Run: headless pygame with SDL's dummy video driver; simulated clock (each Clock.tick advances the game by its frame time, no real sleeping); random seed 0; keys injected as events and as key.get_pressed() state; mouse plan: one left click at the window centre at the start of phase 2, then a move to the lower-right quarter at the start of phase 3.
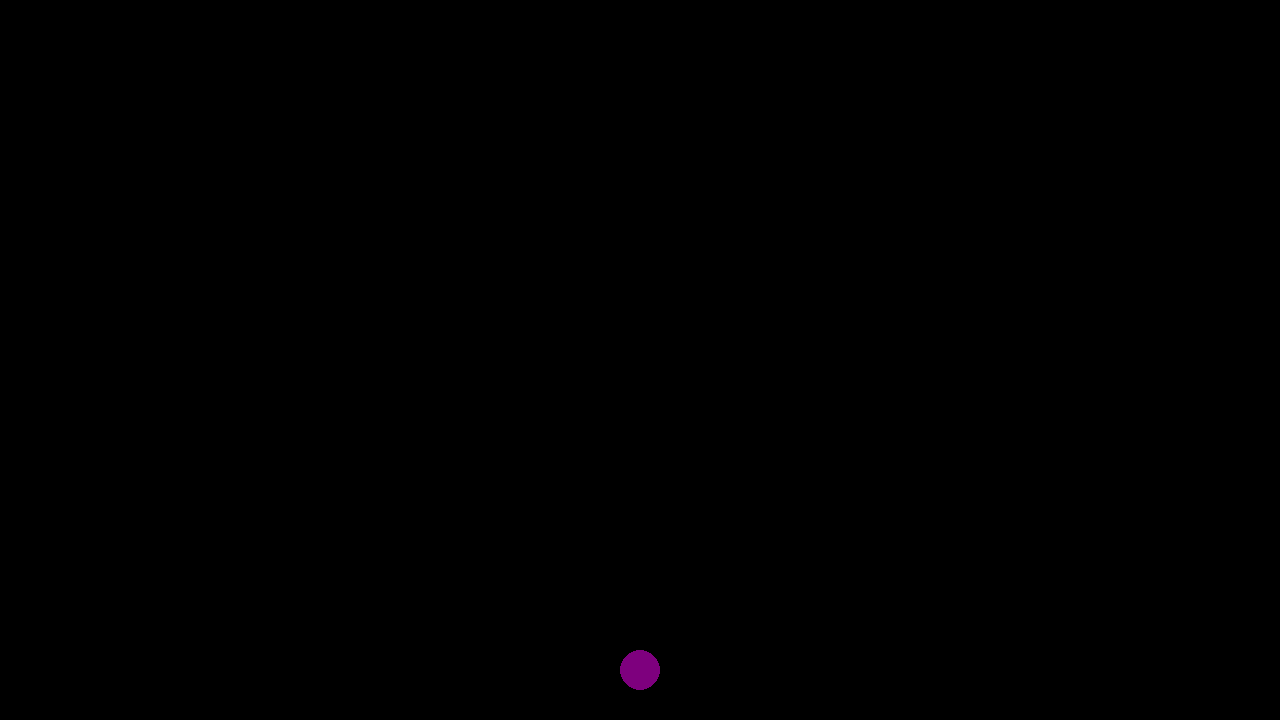
Frame 1 of 4 · flips 1–60 · no input
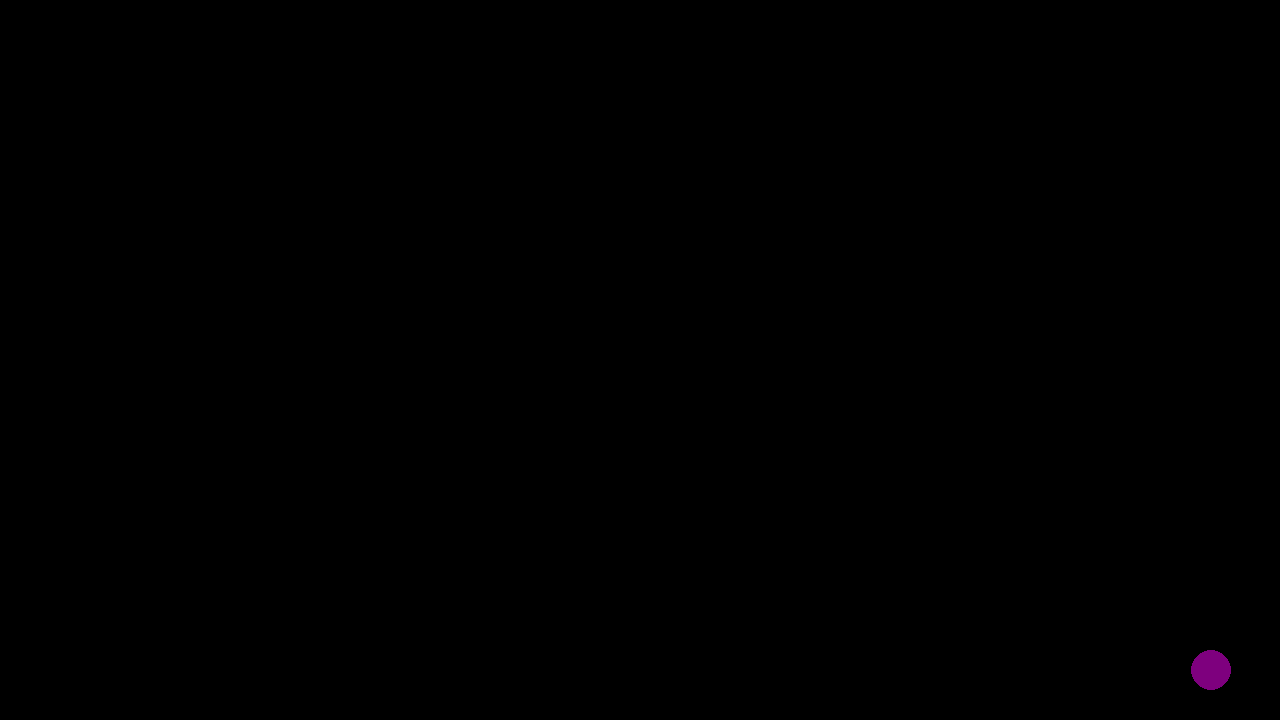
Frame 2 of 4 · flips 61–180 · clicked the window centre · tapped SPACE, RETURN · held RIGHT (→), D
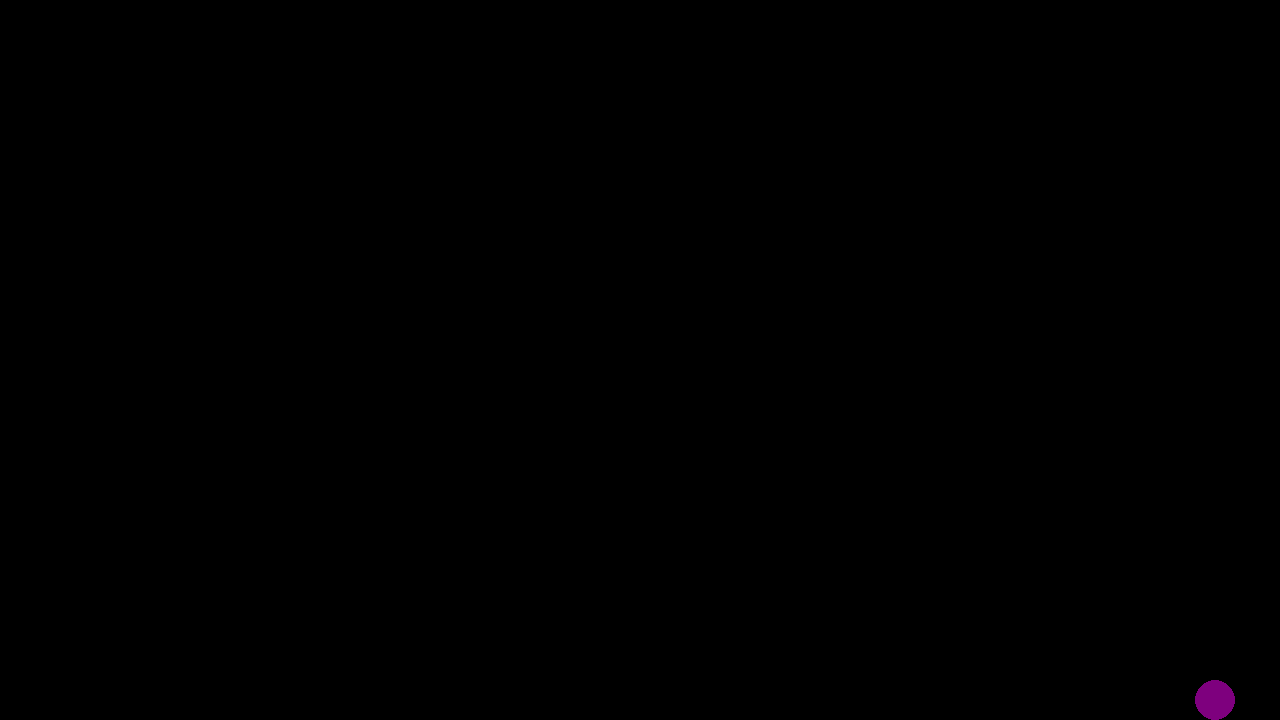
Frame 3 of 4 · flips 181–300 · moved the mouse to the lower-right quarter · held DOWN (↓), S
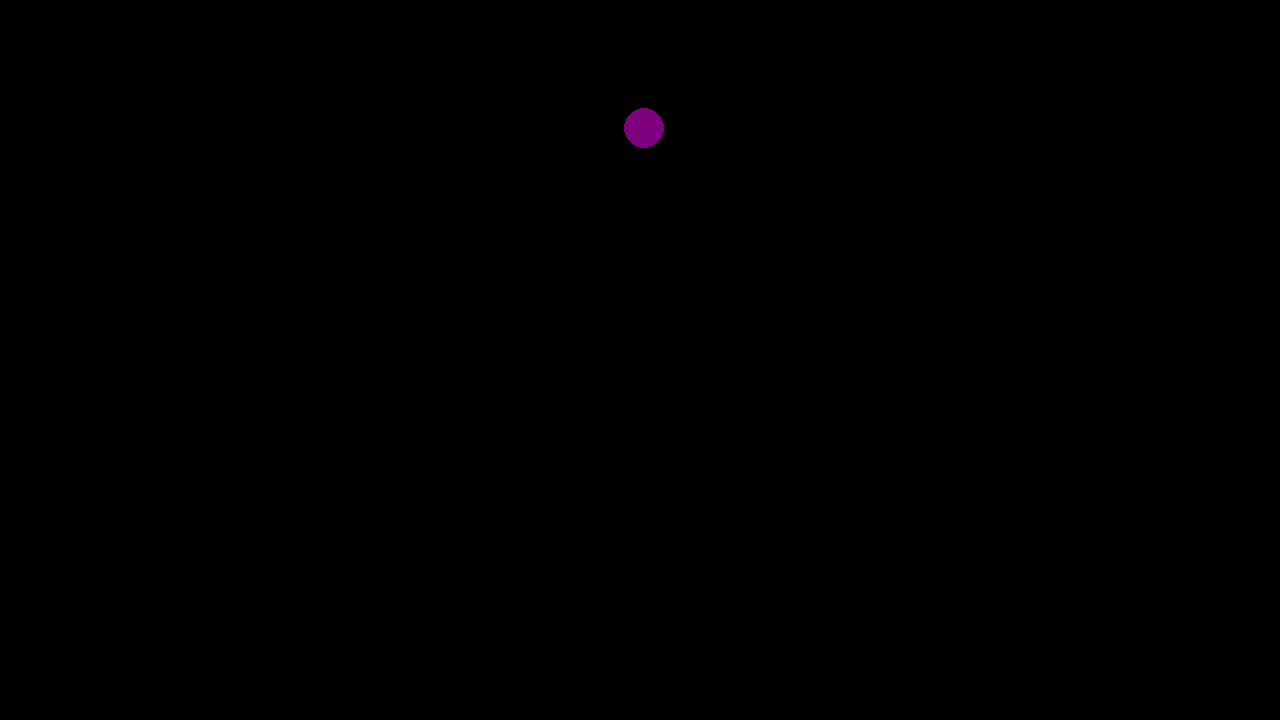
Frame 4 of 4 · flips 301–420 · held LEFT (←), A, UP (↑), W

The pygame program that drew these frames:

import math
import random
import pygame
import sys

screen_width = 1280
screen_height = 720
player_state = "idle"
pygame.init()
clock = pygame.time.Clock()
screen = pygame.display.set_mode((screen_width, screen_height))
Game_state = "title_screen"

def run_game():
    pygame.display.set_caption('Untitled_UAE_game')
    while True:
        dt = clock.tick(60) / 1000.0
        screen.fill((0, 0, 0))
        for event in pygame.event.get():
            if event.type == pygame.QUIT:
                pygame.quit()
                sys.exit()

        update(dt)


        pygame.display.flip()
        print(player.x, player.y, player_state)

#================================================CLASSES==================================================#

class Player:
    def __init__(self, x, y, radius):
        self.x = x
        self.y = y
        self.radius = radius
        self.movementspeed = 300.0    # pixels per second
        self.current_health = 100
        self.damage = 20
        self.is_alive = True
        self.attack_cooldown = 0.5
           
    #draws player: REPLACE WITH SPRITE LATER       
    def draw(self, screen):
        pygame.draw.circle(screen, (126, 0, 126), (self.x, self.y), self.radius)

    
    def movement(self, dt, keypressed):
        """handles all player movement, including diagonal movement and keeping the player within the screen

        Args:
            dt (int): time since last frame
            keypressed (_type_): key that is currently being pressed
        """
        X_direction_to_move = 0
        Y_direction_to_move = 0 
        if keypressed[pygame.K_w] or keypressed[pygame.K_UP]:
            Y_direction_to_move -= 1
        if keypressed[pygame.K_s] or keypressed[pygame.K_DOWN]:
            Y_direction_to_move += 1
        if keypressed[pygame.K_a] or keypressed[pygame.K_LEFT]:
            X_direction_to_move -= 1
        if keypressed[pygame.K_d] or keypressed[pygame.K_RIGHT]:
            X_direction_to_move += 1

        #uses hypotenuse to stabilize diagonal movement
        dist= math.hypot(X_direction_to_move, Y_direction_to_move)
        if dist != 0:
            self.x += X_direction_to_move * self.movementspeed * dt
            self.y += Y_direction_to_move * self.movementspeed * dt

        #stops player form leaving the screen
        self.x = max(self.radius, min(screen_width - self.radius, self.x))
        self.y = max(self.radius, min(screen_height - self.radius, self.y))

    def state_machine(self,keypressed):
        """manages player state based on actions for sprites

        Args:
            keypressed : key that is currently being pressed
        """
        global player_state
        if keypressed[pygame.K_w] or keypressed[pygame.K_UP]:
            player_state = "moving_up"
        if keypressed[pygame.K_s] or keypressed[pygame.K_DOWN]:
            player_state = "moving_down"
        if keypressed[pygame.K_a] or keypressed[pygame.K_LEFT]:
            player_state = "moving_left"
        if keypressed[pygame.K_d] or keypressed[pygame.K_RIGHT]:
            player_state = "moving_right"
        if not (keypressed[pygame.K_w] or keypressed[pygame.K_UP] or keypressed[pygame.K_s] or keypressed[pygame.K_DOWN] or keypressed[pygame.K_a] or keypressed[pygame.K_LEFT] or keypressed[pygame.K_d] or keypressed[pygame.K_RIGHT]):
            player_state = "idle"
        if keypressed[pygame.K_SPACE] or keypressed[pygame.mouse.get_pressed()[0]]:
            player_state = "shooting"

class Bullet:
    def __init__(self, x, y, direction):
        self.x = x
        self.y = y
        self.direction = direction
        self.speed = 500.0  # pixels per second
















#================================================METHODS==================================================#

def update(dt):
    #Activates the player methods        
        player.draw(screen)
        player.movement(dt, pygame.key.get_pressed())
        player.state_machine(pygame.key.get_pressed())


player= Player(screen_width // 2, 670, 20)


if __name__ == '__main__':
    run_game()
